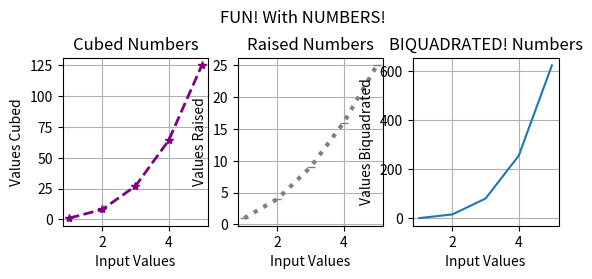

Generate this figure with matplotlib:
# [redacted]

import matplotlib.pyplot as plt


#Hands on #1
cubed =[]
five = [1,2,3,4,5]
for x in five:
    cubed.append(x*x*x)
ax1 = plt.subplot(2,3,1)
ax1.plot(five,cubed,marker="*", ls="--", c="purple", lw='2.0') #Hands on #3
plt.title("Cubed Numbers")
plt.ylabel("Values Cubed")
plt.xlabel("Input Values")
plt.grid()


#Hands on #2
raised = []
for x in five:
    raised.append(x*x)
ax2 = plt.subplot(2,3,2)
ax2.plot(five,raised, marker="_", ls=":", c="gray", lw='3.0') #Hands on #3
plt.title("Raised Numbers")
plt.ylabel("Values Raised")
plt.xlabel("Input Values")
plt.grid()



#Hands on #4
biquadrate =[]
five = [1,2,3,4,5]
for x in five:
    biquadrate.append(x*x*x*x)
ax3 = plt.subplot(2,3,3)
plt.style.use("fast")
ax3.plot(five,biquadrate)
plt.title("BIQUADRATED! Numbers")
plt.ylabel("Values Biquadrated")
plt.xlabel("Input Values")
plt.grid()

plt.suptitle("FUN! With NUMBERS!")
plt.show()